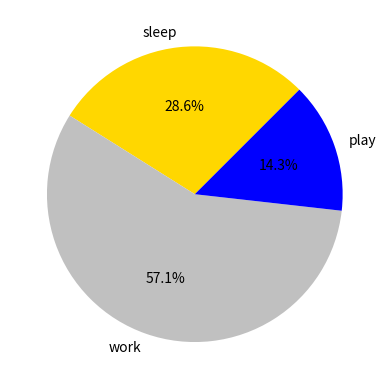

This chart was generated by the following Python code:
import matplotlib.pyplot as plt

# Pie chart
hours=[4,8,2]
activities=['sleep','work','play']
colors=['gold','silver','blue']

plt.pie(hours,labels=activities,
	colors=colors,startangle=45,
	autopct='%.1f%%')

plt.show()